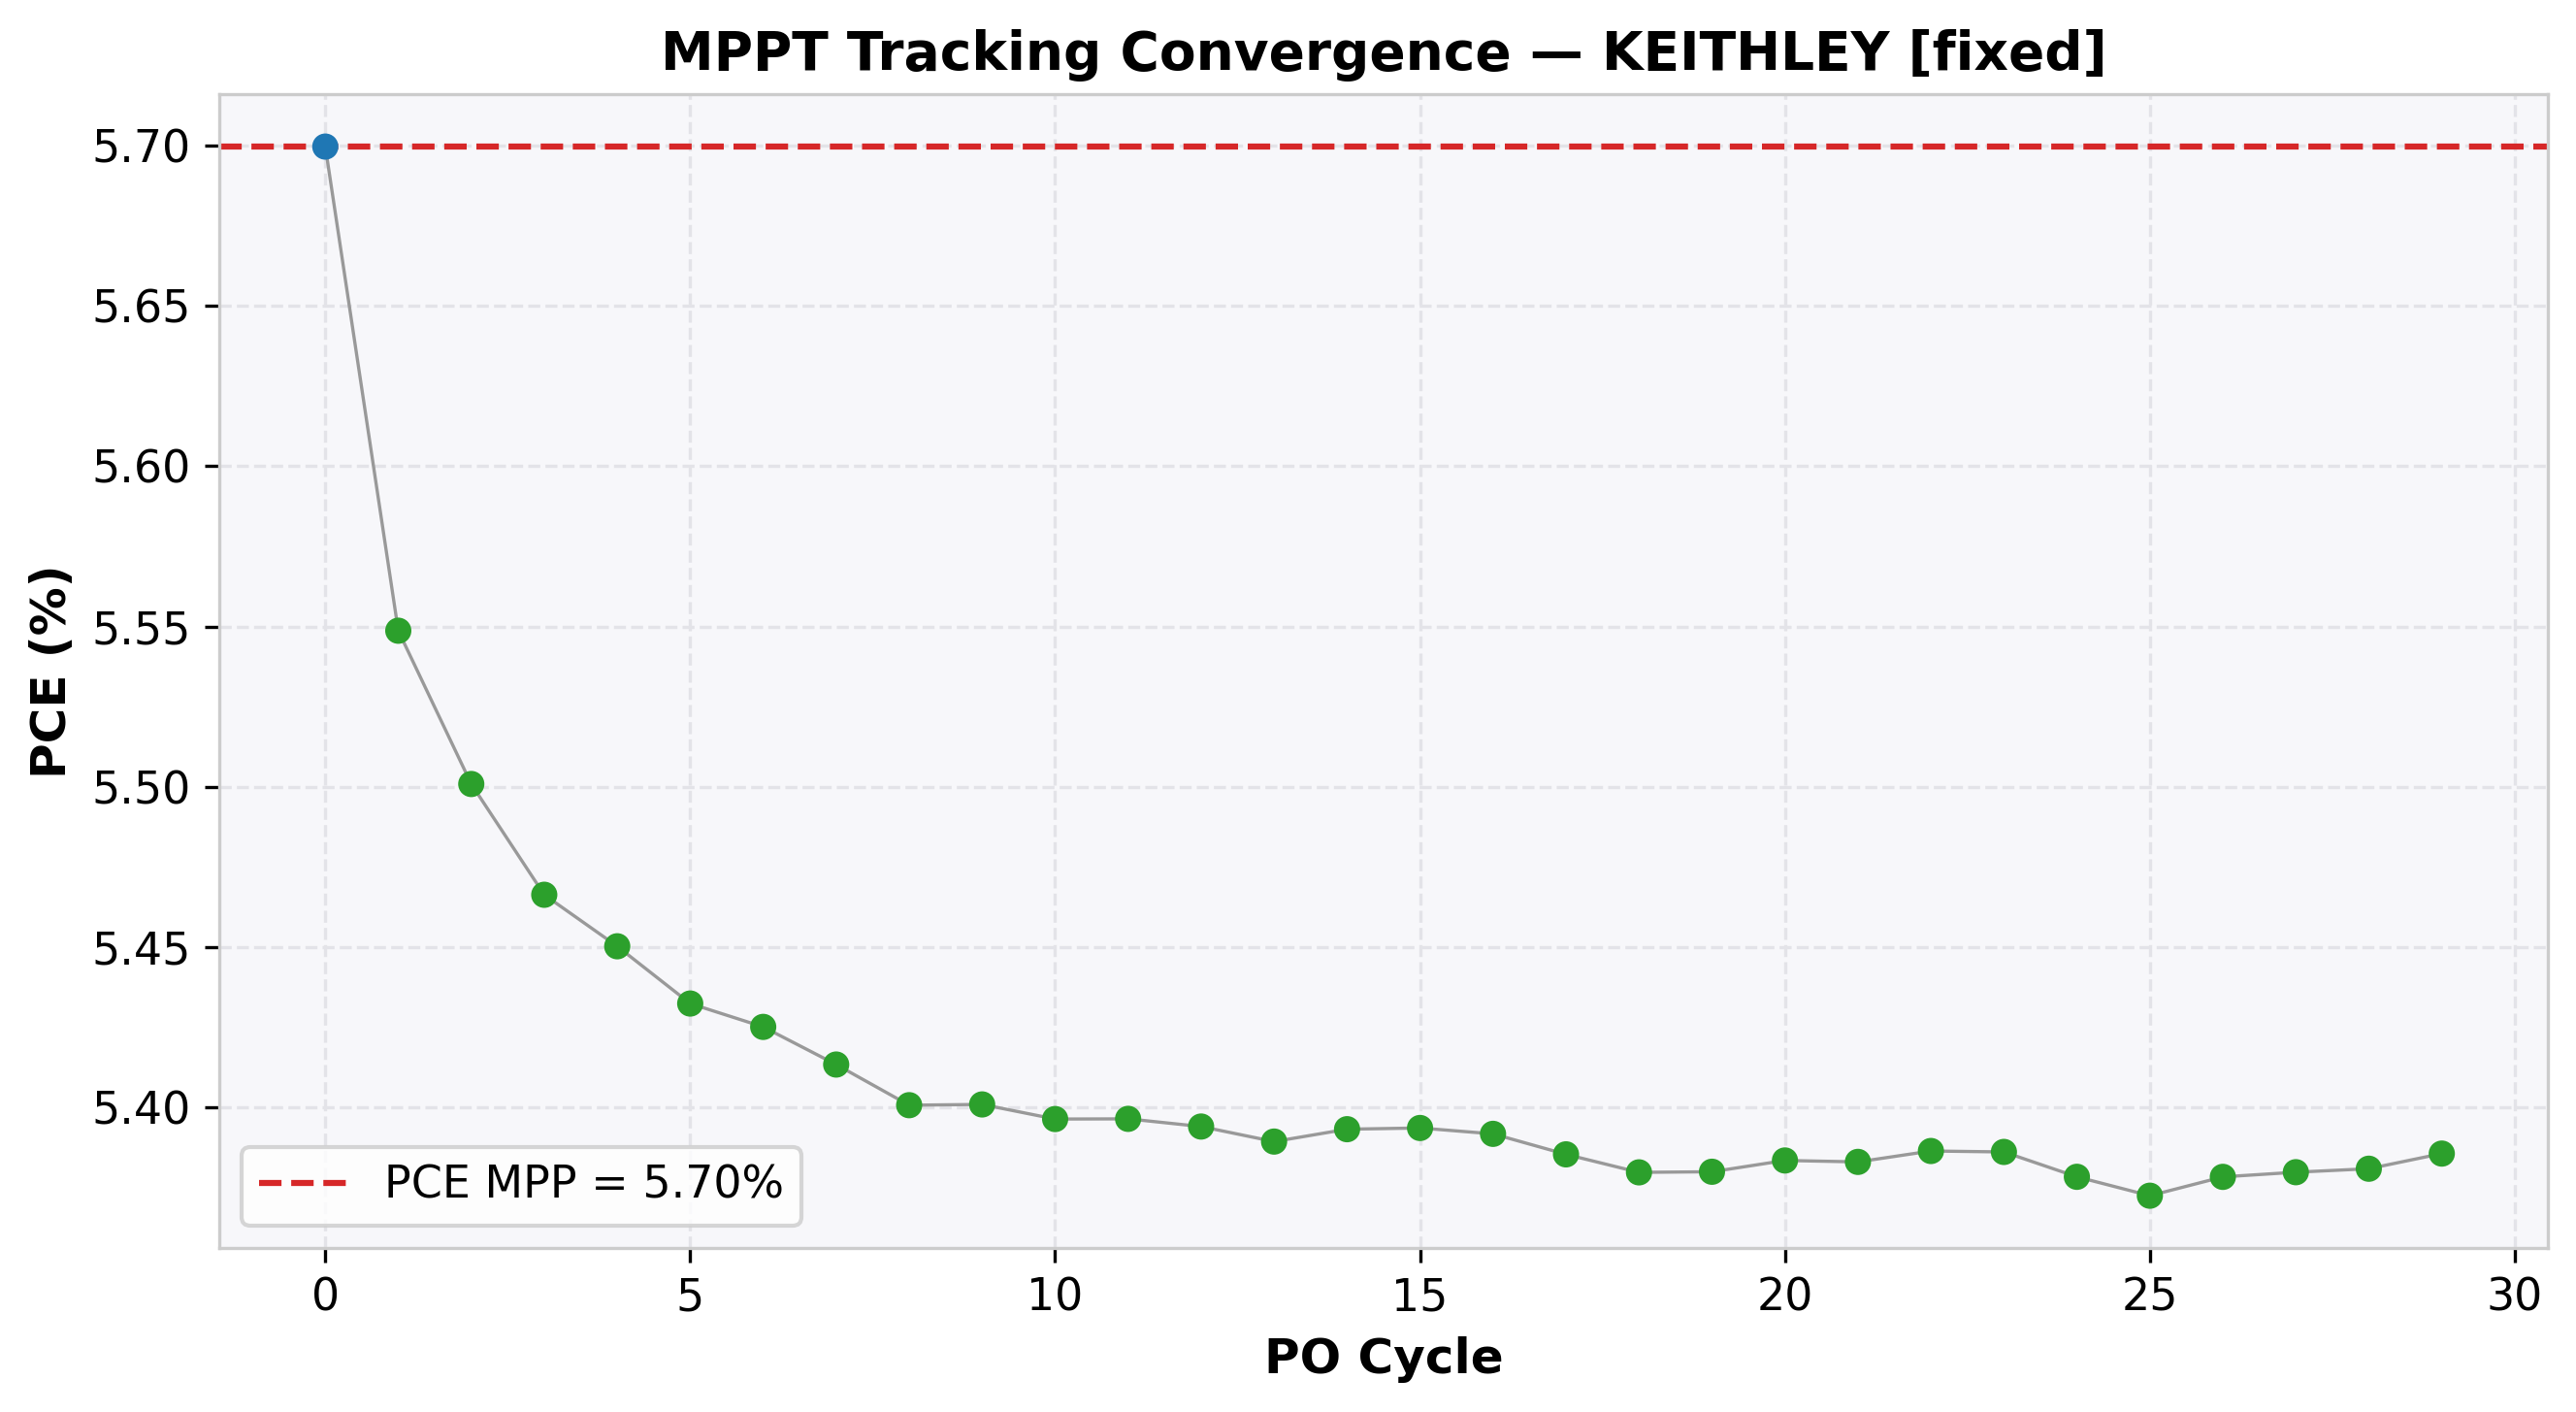

The data file committed next to this chart (first rows):
cycle, time(s), voltage(V), j_current(mA/cm²), power(mW), power_density(mW/cm²), PCE(%), direction, step, mode
0, 2.356, 5.0, -1.14, 142.5, 5.7, 5.7, -1, 0.05, EXPLORE
1, 4.367, 4.95, -1.121, 138.7, 5.549, 5.549, 1, 0.01, REFINE
2, 6.626, 4.96, -1.109, 137.5, 5.501, 5.501, -1, 0.01, REFINE
3, 8.827, 4.95, -1.104, 136.7, 5.466, 5.466, 1, 0.01, REFINE
4, 10.85, 4.96, -1.099, 136.3, 5.45, 5.45, -1, 0.01, REFINE
5, 12.87, 4.95, -1.097, 135.8, 5.432, 5.432, 1, 0.01, REFINE
6, 14.89, 4.96, -1.094, 135.6, 5.425, 5.425, -1, 0.01, REFINE
7, 16.91, 4.95, -1.094, 135.3, 5.413, 5.413, 1, 0.01, REFINE
8, 18.93, 4.96, -1.089, 135, 5.401, 5.401, -1, 0.01, REFINE
9, 20.99, 4.95, -1.091, 135, 5.401, 5.401, -1, 0.01, REFINE
10, 23.01, 4.94, -1.092, 134.9, 5.396, 5.396, 1, 0.01, REFINE
11, 25.03, 4.95, -1.09, 134.9, 5.397, 5.397, 1, 0.01, REFINE
12, 27.05, 4.96, -1.088, 134.9, 5.394, 5.394, -1, 0.01, REFINE
13, 29.07, 4.95, -1.089, 134.7, 5.389, 5.389, 1, 0.01, REFINE
14, 31.1, 4.96, -1.087, 134.8, 5.393, 5.393, 1, 0.01, REFINE
15, 33.12, 4.97, -1.085, 134.8, 5.394, 5.394, 1, 0.01, REFINE
16, 35.15, 4.98, -1.083, 134.8, 5.392, 5.392, -1, 0.01, REFINE
17, 37.17, 4.97, -1.084, 134.6, 5.385, 5.385, 1, 0.01, REFINE
18, 39.19, 4.98, -1.08, 134.5, 5.38, 5.38, -1, 0.01, REFINE
19, 41.22, 4.97, -1.083, 134.5, 5.38, 5.38, -1, 0.01, REFINE
20, 43.24, 4.96, -1.085, 134.6, 5.384, 5.384, -1, 0.01, REFINE
21, 45.26, 4.95, -1.087, 134.6, 5.383, 5.383, 1, 0.01, REFINE
22, 47.29, 4.96, -1.086, 134.7, 5.386, 5.386, 1, 0.01, REFINE
23, 49.31, 4.97, -1.084, 134.7, 5.386, 5.386, -1, 0.01, REFINE
24, 51.33, 4.96, -1.084, 134.5, 5.378, 5.378, 1, 0.01, REFINE
25, 53.34, 4.97, -1.081, 134.3, 5.373, 5.373, -1, 0.01, REFINE
26, 55.35, 4.96, -1.084, 134.5, 5.378, 5.378, -1, 0.01, REFINE
27, 57.37, 4.95, -1.087, 134.5, 5.38, 5.38, -1, 0.01, REFINE
28, 59.39, 4.94, -1.089, 134.5, 5.381, 5.381, -1, 0.01, REFINE
29, 61.4, 4.93, -1.092, 134.6, 5.386, 5.386, -1, 0.01, REFINE
